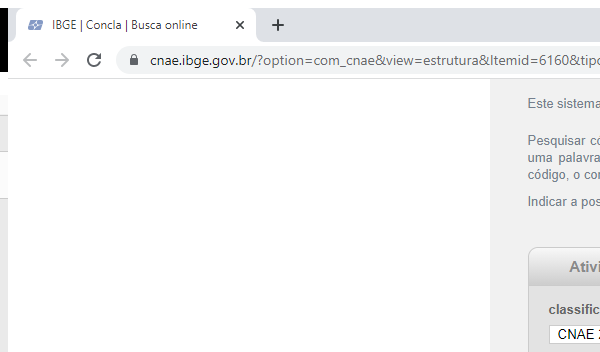
Task: Navega pelo site do IBGE e busca dados de CNAE das seções A, B e C. Insere informações em planilha e depois higieniza dados.
Workflow: Ibge_ObterTabelaSecoes

Step 1: Attach Browser 'IBGE' in window 'IBGE | Concla | Busca online' (chrome.exe)

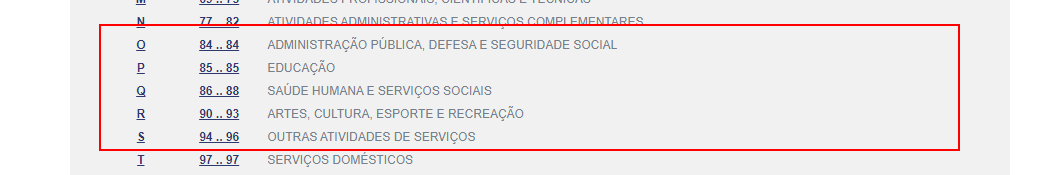
Step 2: get-text from the tbody
